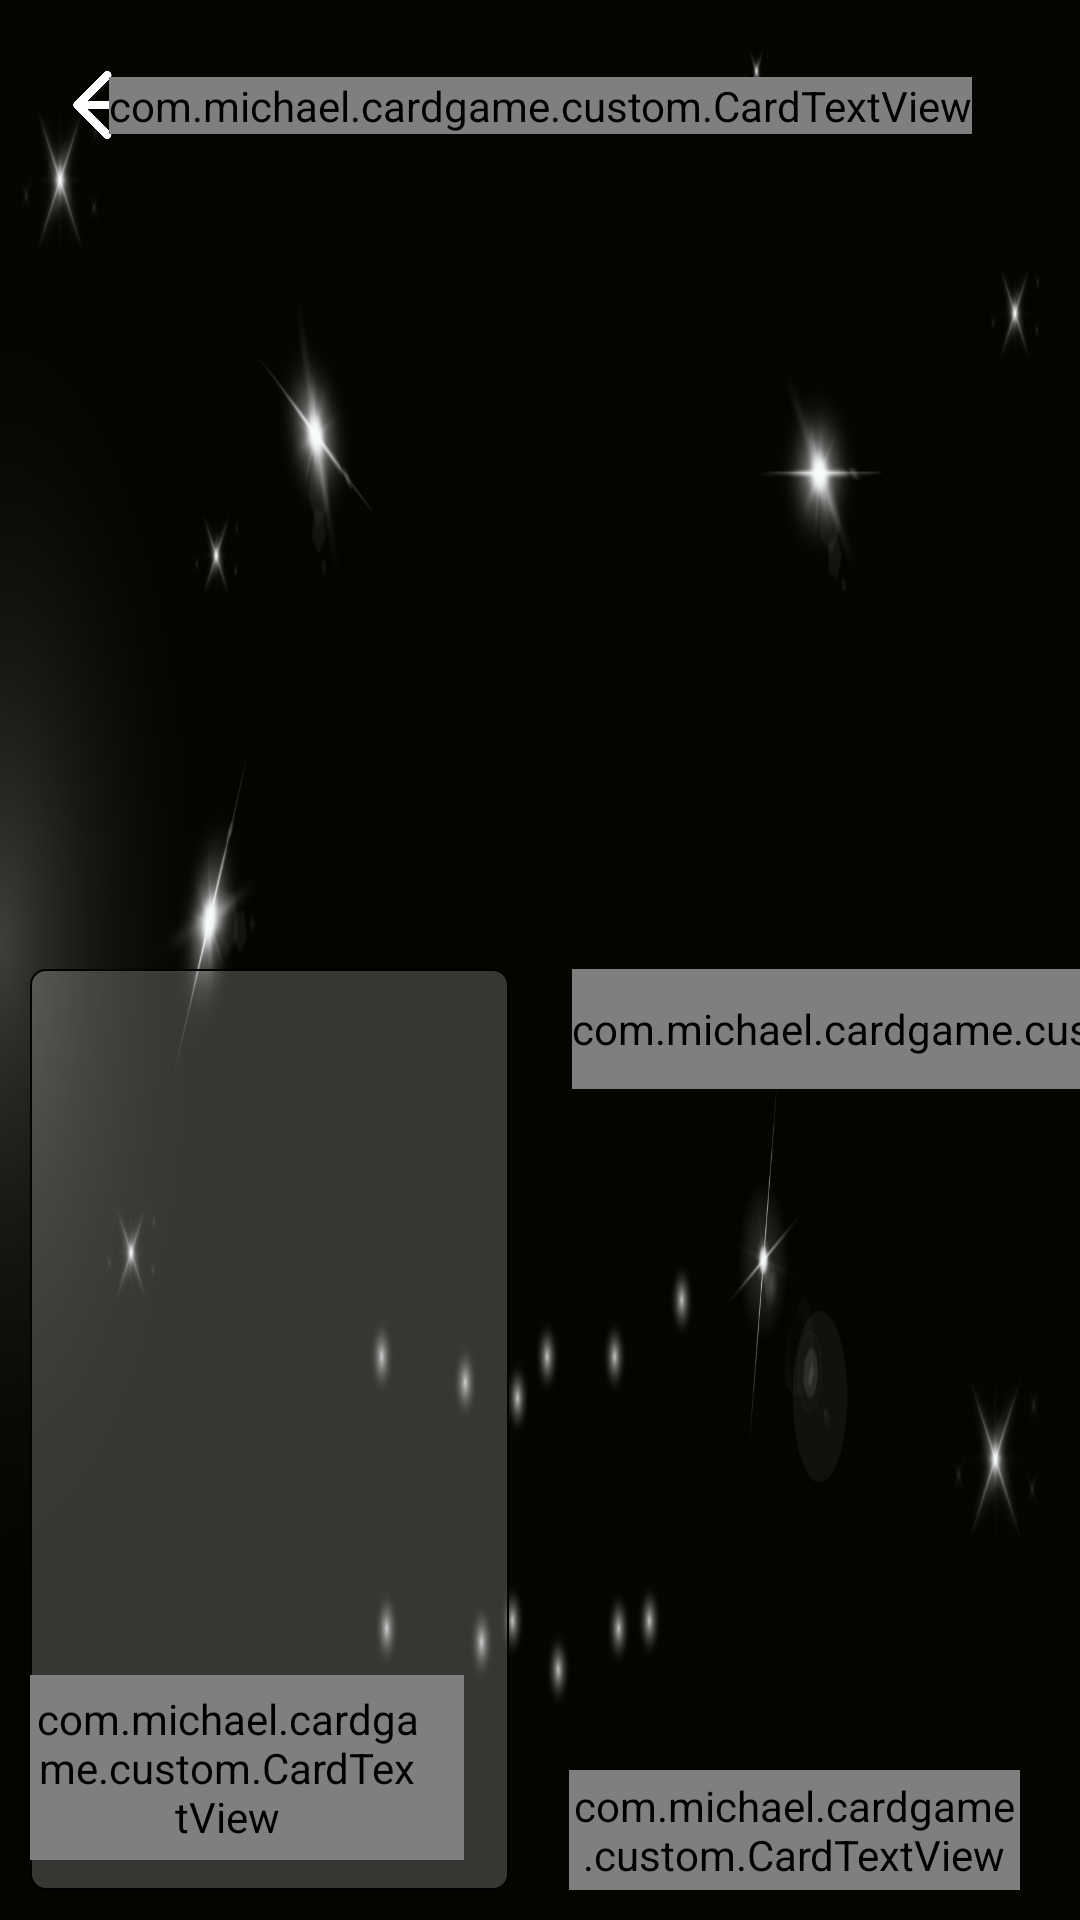

This screen was rendered from an Android layout file. Write that file and the resources it references.
<!-- AndroidManifest.xml: application theme Theme.Cardgame -->
<!-- res/layout/activity_room.xml -->
<?xml version="1.0" encoding="utf-8"?>
<layout>
    <androidx.constraintlayout.widget.ConstraintLayout xmlns:android="http://schemas.android.com/apk/res/android"
        xmlns:app="http://schemas.android.com/apk/res-auto"
        xmlns:tools="http://schemas.android.com/tools"
        android:layout_width="match_parent"
        android:layout_height="match_parent"
        android:background="@drawable/ic_poker_bg"
        tools:context=".room.RoomActivity">


        <ImageView
            android:id="@+id/iv_back"
            android:contentDescription="@null"
            android:src="@drawable/ic_back"
            app:layout_constraintTop_toTopOf="parent"
            app:layout_constraintLeft_toLeftOf="parent"
            android:layout_marginTop="15dp"
            android:padding="3dp"
            android:layout_marginStart="20dp"
            android:layout_width="40dp"
            android:layout_height="40dp"/>

        <com.michael.cardgame.custom.CardTextView
            android:id="@+id/room_title"
            android:text="房間名稱"
            app:layout_constraintTop_toTopOf="@id/iv_back"
            app:layout_constraintBottom_toBottomOf="@id/iv_back"
            app:layout_constraintLeft_toLeftOf="parent"
            app:layout_constraintRight_toRightOf="parent"
            android:textSize="20sp"
            android:textColor="@color/white"
            android:layout_width="wrap_content"
            android:layout_height="wrap_content"/>


        <androidx.recyclerview.widget.RecyclerView
            android:id="@+id/rv_user_list"
            app:layoutManager="androidx.recyclerview.widget.GridLayoutManager"
            app:spanCount="2"
            app:layout_constraintTop_toBottomOf="@id/iv_back"
            app:layout_constraintBottom_toTopOf="@id/line"
            android:layout_width="match_parent"
            android:layout_height="0dp"/>

        <View
            android:id="@+id/line"
            app:layout_constraintTop_toBottomOf="@id/room_title"
            app:layout_constraintBottom_toBottomOf="parent"
            android:layout_marginBottom="40dp"
            android:layout_width="match_parent"
            android:layout_height="1dp"/>

        <View
            android:id="@+id/center_line"
            app:layout_constraintLeft_toLeftOf="parent"
            app:layout_constraintRight_toRightOf="parent"
            android:layout_width="1dp"
            android:layout_height="match_parent"/>

        <androidx.constraintlayout.widget.ConstraintLayout
            android:id="@+id/chat_view"
            app:layout_constraintTop_toBottomOf="@id/line"
            app:layout_constraintLeft_toLeftOf="parent"
            android:background="@drawable/chat_view_bg"
            android:layout_marginHorizontal="10dp"
            android:layout_marginBottom="10dp"
            app:layout_constraintRight_toLeftOf="@id/center_line"
            app:layout_constraintBottom_toBottomOf="parent"
            android:layout_width="0dp"
            android:layout_height="0dp">

            <androidx.recyclerview.widget.RecyclerView
                android:id="@+id/rv_msg_list"
                app:layoutManager="androidx.recyclerview.widget.LinearLayoutManager"
                app:layout_constraintTop_toTopOf="parent"
                app:layout_constraintBottom_toTopOf="@id/ed_msg"
                android:layout_marginBottom="5dp"
                android:orientation="vertical"
                android:layout_width="match_parent"
                android:layout_height="0dp"/>


            <EditText
                android:id="@+id/ed_msg"
                android:background="@drawable/ed_game_name_bg"
                app:layout_constraintBottom_toBottomOf="parent"
                app:layout_constraintRight_toLeftOf="@id/tv_send"
                android:layout_marginHorizontal="15dp"
                app:layout_constraintLeft_toLeftOf="parent"
                android:textSize="14sp"
                android:textColor="@color/black"
                android:hint="@string/say_something"
                android:paddingVertical="5dp"
                android:paddingHorizontal="10dp"
                android:layout_marginBottom="10dp"
                android:layout_width="0dp"
                android:layout_height="wrap_content"/>

            <com.michael.cardgame.custom.CardTextView
                android:id="@+id/tv_send"
                android:textSize="14sp"
                android:text="@string/send"
                app:layout_constraintRight_toRightOf="parent"
                app:layout_constraintBottom_toBottomOf="parent"
                android:layout_marginEnd="15dp"
                android:layout_marginBottom="10dp"
                android:background="@drawable/user_amount_bg"
                android:paddingVertical="5dp"
                android:paddingHorizontal="15dp"
                android:layout_width="wrap_content"
                android:layout_height="wrap_content"/>


        </androidx.constraintlayout.widget.ConstraintLayout>


        <com.michael.cardgame.custom.CardTextView
            android:id="@+id/ready_btn"
            app:layout_constraintRight_toRightOf="parent"
            app:layout_constraintBottom_toBottomOf="parent"
            app:layout_constraintLeft_toRightOf="@id/chat_view"
            android:layout_marginHorizontal="20dp"
            android:layout_marginBottom="10dp"
            android:layout_marginTop="10dp"
            android:text="@string/i_am_ready"
            android:gravity="center"
            android:textSize="16sp"
            android:textColor="@color/white"
            android:background="@drawable/customer_login_bg"
            android:layout_width="0dp"
            android:layout_height="40dp"/>

        <com.michael.cardgame.custom.CardTextView
            android:id="@+id/tv_betting_value"
            app:layout_constraintTop_toBottomOf="@id/line"
            app:layout_constraintLeft_toRightOf="@id/center_line"
            android:layout_marginStart="10dp"
            tools:text="一張$1000"
            android:gravity="center"
            android:textSize="16sp"
            android:textColor="@color/white"
            android:layout_width="wrap_content"
            android:layout_height="40dp"/>




    </androidx.constraintlayout.widget.ConstraintLayout>
</layout>
<!-- resources referenced by this layout -->
<resources>
  <color name="black">#FF000000</color>
  <color name="white">#FFFFFFFF</color>
  <!-- drawable chat_view_bg (drawable) -->
  <?xml version="1.0" encoding="utf-8"?>
  <shape
      xmlns:android="http://schemas.android.com/apk/res/android"
      android:shape="rectangle">
      <corners android:radius="5dp"/>
      <solid android:color="#33FFFFFF"/>
      <stroke android:color="#000000" android:width="0.5dp"/>
  
  </shape>
  <!-- drawable customer_login_bg (drawable) -->
  <?xml version="1.0" encoding="utf-8"?>
  <shape
      xmlns:android="http://schemas.android.com/apk/res/android"
      android:shape="rectangle">
      <corners android:radius="10dp"/>
      <solid android:color="#2196F3"/>
  
  </shape>
  <!-- drawable ed_game_name_bg (drawable) -->
  <?xml version="1.0" encoding="utf-8"?>
  <shape
      xmlns:android="http://schemas.android.com/apk/res/android"
      android:shape="rectangle">
      <corners android:radius="10dp"/>
      <solid android:color="#FFFFFF"/>
  
  </shape>
  <!-- drawable ic_back: png bitmap (drawable, 4183 bytes) -->
  <!-- drawable ic_poker_bg: png bitmap (drawable, 130364 bytes) -->
  <!-- drawable user_amount_bg (drawable) -->
  <?xml version="1.0" encoding="utf-8"?>
  <shape
      xmlns:android="http://schemas.android.com/apk/res/android"
      android:shape="rectangle">
      <corners android:radius="5dp"/>
      <solid android:color="@color/white"/>
  
  </shape>
  <string name="i_am_ready">我準備好了</string>
  <string name="say_something">說點甚麼吧?</string>
  <string name="send">發送</string>
  <style name="Theme.Cardgame" parent="Base.Theme.Cardgame" />
  <style name="Base.Theme.Cardgame" parent="Theme.Material3.DayNight.NoActionBar">
          
          
          <item name="android:windowFullscreen">true</item>
      </style>
</resources>
